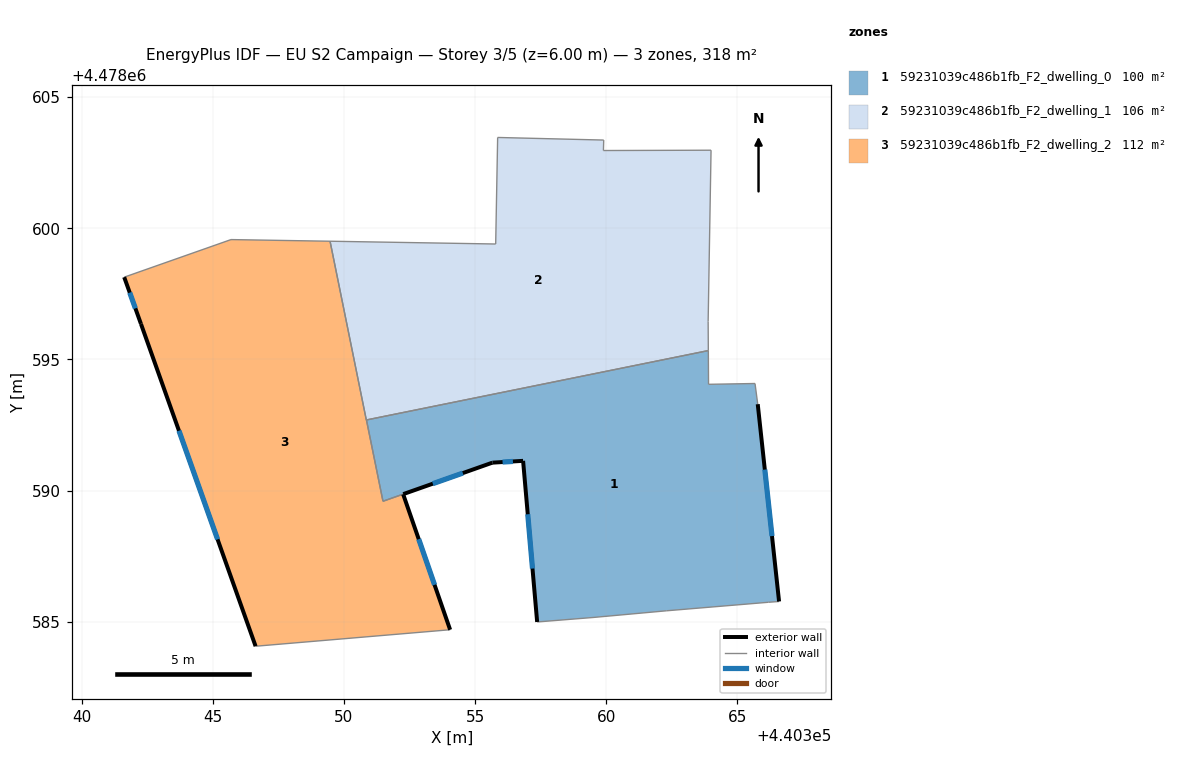
=== STOREY PLAN SPEC (per zone: floor XY polygon, exterior-wall plan segments, windows/doors) ===
zone 1: 59231039c486b1fb_F2_dwelling_0  (99.8 m²)
  floor: (440365.67, 4478594.08) (440365.77, 4478593.29) (440366.59, 4478585.77) (440366.18, 4478585.74) (440362.30, 4478585.42) (440359.49, 4478585.16) (440357.36, 4478584.99) (440356.83, 4478591.13) (440355.66, 4478591.06) (440351.49, 4478589.59) (440350.86, 4478592.69) (440363.89, 4478595.34) (440363.90, 4478594.05)
  exterior wall: (440366.59, 4478585.77) – (440365.78, 4478593.29)  [7.6 m]
    window: (440366.32, 4478588.26) – (440366.04, 4478590.80)  [2.6 m²]
  exterior wall: (440356.83, 4478591.13) – (440357.36, 4478584.99)  [6.2 m]
    window: (440357.01, 4478589.10) – (440357.19, 4478587.03)  [2.1 m²]
  exterior wall: (440355.66, 4478591.06) – (440356.83, 4478591.13)  [1.2 m]
    window: (440356.05, 4478591.09) – (440356.44, 4478591.11)  [0.4 m²]
  exterior wall: (440352.26, 4478589.87) – (440355.66, 4478591.06)  [3.6 m]
    window: (440353.39, 4478590.26) – (440354.53, 4478590.67)  [1.2 m²]
  interior walls: 10
zone 2: 59231039c486b1fb_F2_dwelling_1  (106.1 m²)
  floor: (440363.99, 4478602.98) (440363.88, 4478596.45) (440363.89, 4478595.34) (440350.85, 4478592.69) (440349.47, 4478599.51) (440355.78, 4478599.40) (440355.86, 4478603.46) (440359.90, 4478603.36) (440359.89, 4478602.96)
  interior walls: 9
zone 3: 59231039c486b1fb_F2_dwelling_2  (112.3 m²)
  floor: (440349.47, 4478599.51) (440350.86, 4478592.69) (440351.49, 4478589.59) (440352.26, 4478589.86) (440354.05, 4478584.69) (440346.63, 4478584.07) (440342.26, 4478596.36) (440341.62, 4478598.14) (440345.69, 4478599.57)
  exterior wall: (440354.05, 4478584.69) – (440352.26, 4478589.86)  [5.5 m]
    window: (440353.45, 4478586.41) – (440352.85, 4478588.15)  [1.9 m²]
  exterior wall: (440342.26, 4478596.36) – (440346.63, 4478584.07)  [13.0 m]
    window: (440343.71, 4478592.28) – (440345.18, 4478588.14)  [4.4 m²]
  exterior wall: (440341.62, 4478598.14) – (440342.26, 4478596.36)  [1.9 m]
    window: (440341.83, 4478597.55) – (440342.05, 4478596.95)  [0.6 m²]
  interior walls: 6

=== DERIVED (storey summary) ===
Building: EU S2 Campaign
Storey: 3 of 5  (floor level z = 6.00 m)
Storey gross floor area: 318.2 m²
Zones on this storey: 3
  - 59231039c486b1fb_F2_dwelling_0: floor 99.8 m²; exterior wall 18.5 m (55.5 m²); 4 window(s) 6.3 m²; WWR 11.4%
  - 59231039c486b1fb_F2_dwelling_1: floor 106.1 m²
  - 59231039c486b1fb_F2_dwelling_2: floor 112.3 m²; exterior wall 20.4 m (61.2 m²); 3 window(s) 7.0 m²; WWR 11.4%
Zone adjacency (shared interzone walls):
  - 59231039c486b1fb_F2_dwelling_0 ↔ 59231039c486b1fb_F2_dwelling_1
  - 59231039c486b1fb_F2_dwelling_0 ↔ 59231039c486b1fb_F2_dwelling_2
  - 59231039c486b1fb_F2_dwelling_1 ↔ 59231039c486b1fb_F2_dwelling_2